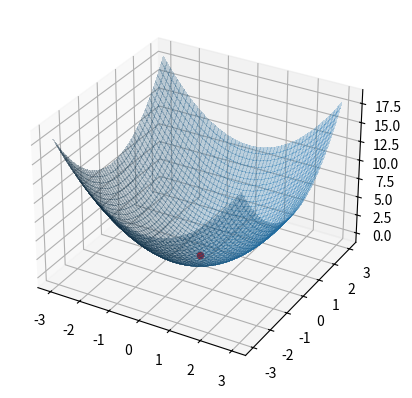

Reproduce this figure in Python.
""" Lecture 3 Exercise 1 : Optimization """

import numpy as np
import matplotlib.pyplot as plt
from mpl_toolkits.mplot3d import Axes3D

from scipy.optimize import minimize
# note: scipy.optimize focuses on smooth 
# multivariate functions. For more specific
# functions, there's generally a better option. 
# For linear programming: PuLP (if modeling is the focus)
# For convex programming: cvxopt
# For global optimization: scikit-opt

def func(X):
    """ x_1**2 + x_2**2 + ... + x_n**2 """
    return np.sum(np.square(X), axis=0)

def grad(X):
    """ 2*x_1, 2*x_2, ..., 2*x_n """
    return 2*X

# select random starting point and minimize
x0 = np.random.uniform(-3, 3, size=2)
res = minimize(func, x0, jac=grad)
print("optimal x =", res.x)
opt_x = res.x
opt_fun = res.fun

# plot function and the optimal point
x = np.linspace(-3, 3, num=500)
y = np.linspace(-3, 3, num=500)
X, Y = np.meshgrid(x, y)
Z = func(np.stack((X, Y), axis=0))
fig = plt.figure()
ax = fig.add_subplot(111, projection='3d')
ax.plot_surface(X, Y, Z, linewidth=0, antialiased=False, alpha=.25)
ax.scatter([opt_x[0]], [opt_x[1]], [opt_fun], c="r")
plt.show()
